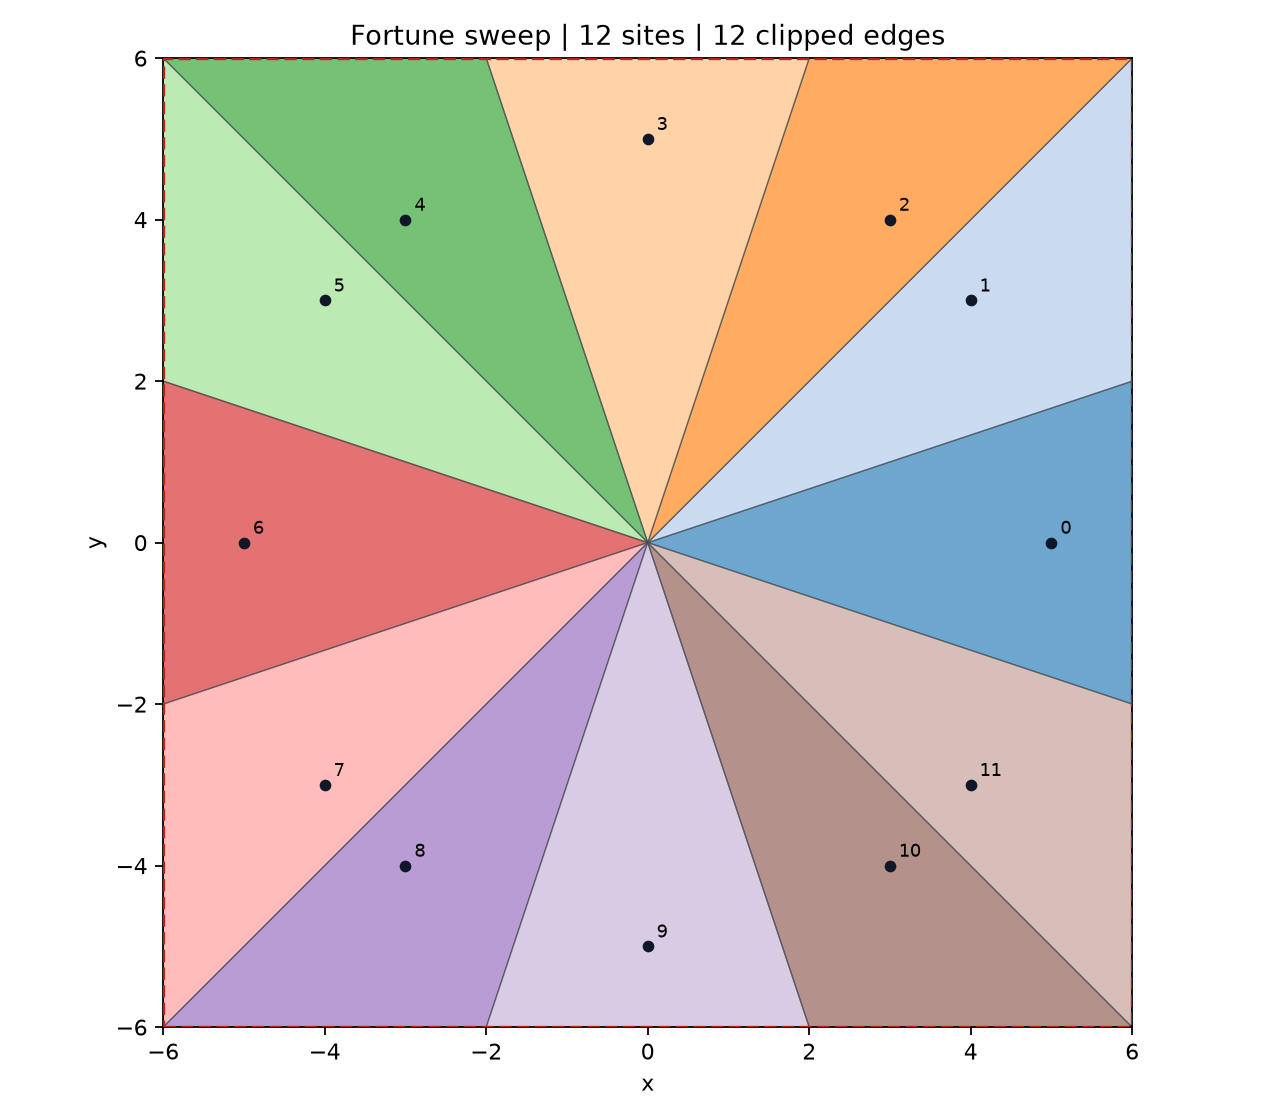

The data file committed next to this chart (first rows):
cell, input_indices, site_x, site_y, unbounded_cell, vertex_order, x, y, next_x, next_y, neighbour, edge_kind, ray_origin_x, ray_origin_y, direction_x, direction_y
0, 0, 5.0, 0.0, 1, 0, 6.0, -2, 6.0, 2, , box, , , , 
0, 0, 5.0, 0.0, 1, 1, 6.0, 2, -8.777083671441755e-16, 0.0, 1, ray, 0.0, 0.0, 0.9487, 0.3162
0, 0, 5.0, 0.0, 1, 2, -8.777083671441755e-16, 0.0, 6.0, -2, 11, ray, 0.0, 0.0, 0.9487, -0.3162
1, 1, 4.0, 3.0, 1, 0, 6.0, 2, 6.0, 6.0, , box, , , , 
1, 1, 4.0, 3.0, 1, 1, 6.0, 6.0, 4.3885418357208757e-16, 4.3885418357208757e-16, 2, ray, 0.0, 0.0, 0.7071, 0.7071
1, 1, 4.0, 3.0, 1, 2, 4.3885418357208757e-16, 4.3885418357208757e-16, 6.0, 2, 0, ray, 0.0, 0.0, 0.9487, 0.3162
2, 2, 3.0, 4.0, 1, 0, 6.0, 6.0, 2, 6.0, , box, , , , 
2, 2, 3.0, 4.0, 1, 1, 2, 6.0, 4.3885418357208757e-16, 4.3885418357208757e-16, 3, ray, 0.0, 0.0, 0.3162, 0.9487
2, 2, 3.0, 4.0, 1, 2, 4.3885418357208757e-16, 4.3885418357208757e-16, 6.0, 6.0, 1, ray, 0.0, 0.0, 0.7071, 0.7071
3, 3, 0.0, 5.0, 1, 0, 2, 6.0, -2, 6.0, , box, , , , 
3, 3, 0.0, 5.0, 1, 1, -2, 6.0, 0.0, -8.777083671441755e-16, 4, ray, 0.0, 0.0, -0.3162, 0.9487
3, 3, 0.0, 5.0, 1, 2, 0.0, -8.777083671441755e-16, 2, 6.0, 2, ray, 0.0, 0.0, 0.3162, 0.9487
4, 4, -3.0, 4.0, 1, 0, -4.3885418357208757e-16, 4.3885418357208757e-16, -2, 6.0, 3, ray, 0.0, 0.0, -0.3162, 0.9487
4, 4, -3.0, 4.0, 1, 1, -2, 6.0, -6.0, 6.0, , box, , , , 
4, 4, -3.0, 4.0, 1, 2, -6.0, 6.0, -4.3885418357208757e-16, 4.3885418357208757e-16, 5, ray, 0.0, 0.0, -0.7071, 0.7071
5, 5, -4.0, 3.0, 1, 0, -4.3885418357208757e-16, 4.3885418357208757e-16, -6.0, 6.0, 4, ray, 0.0, 0.0, -0.7071, 0.7071
5, 5, -4.0, 3.0, 1, 1, -6.0, 6.0, -6.0, 2, , box, , , , 
5, 5, -4.0, 3.0, 1, 2, -6.0, 2, -4.3885418357208757e-16, 4.3885418357208757e-16, 6, ray, 0.0, 0.0, -0.9487, 0.3162
6, 6, -5.0, 0.0, 1, 0, 8.777083671441755e-16, 0.0, -6.0, 2, 5, ray, 0.0, 0.0, -0.9487, 0.3162
6, 6, -5.0, 0.0, 1, 1, -6.0, 2, -6.0, -2, , box, , , , 
6, 6, -5.0, 0.0, 1, 2, -6.0, -2, 8.777083671441755e-16, 0.0, 7, ray, 0.0, 0.0, -0.9487, -0.3162
7, 7, -4.0, -3.0, 1, 0, -4.3885418357208757e-16, -4.3885418357208757e-16, -6.0, -2, 6, ray, 0.0, 0.0, -0.9487, -0.3162
7, 7, -4.0, -3.0, 1, 1, -6.0, -2, -6.0, -6.0, , box, , , , 
7, 7, -4.0, -3.0, 1, 2, -6.0, -6.0, -4.3885418357208757e-16, -4.3885418357208757e-16, 8, ray, 0.0, 0.0, -0.7071, -0.7071
8, 8, -3.0, -4.0, 1, 0, -4.3885418357208757e-16, -4.3885418357208757e-16, -6.0, -6.0, 7, ray, 0.0, 0.0, -0.7071, -0.7071
8, 8, -3.0, -4.0, 1, 1, -6.0, -6.0, -2, -6.0, , box, , , , 
8, 8, -3.0, -4.0, 1, 2, -2, -6.0, -4.3885418357208757e-16, -4.3885418357208757e-16, 9, ray, 0.0, 0.0, -0.3162, -0.9487
9, 9, 0.0, -5.0, 1, 0, 2, -6.0, 0.0, 8.777083671441755e-16, 10, ray, 0.0, 0.0, 0.3162, -0.9487
9, 9, 0.0, -5.0, 1, 1, 0.0, 8.777083671441755e-16, -2, -6.0, 8, ray, 0.0, 0.0, -0.3162, -0.9487
9, 9, 0.0, -5.0, 1, 2, -2, -6.0, 2, -6.0, , box, , , , 
10, 10, 3.0, -4.0, 1, 0, 6.0, -6.0, 4.3885418357208757e-16, -4.3885418357208757e-16, 11, ray, 0.0, 0.0, 0.7071, -0.7071
10, 10, 3.0, -4.0, 1, 1, 4.3885418357208757e-16, -4.3885418357208757e-16, 2, -6.0, 9, ray, 0.0, 0.0, 0.3162, -0.9487
10, 10, 3.0, -4.0, 1, 2, 2, -6.0, 6.0, -6.0, , box, , , , 
11, 11, 4.0, -3.0, 1, 0, 6.0, -6.0, 6.0, -2, , box, , , , 
11, 11, 4.0, -3.0, 1, 1, 6.0, -2, 4.3885418357208757e-16, -4.3885418357208757e-16, 0, ray, 0.0, 0.0, 0.9487, -0.3162
11, 11, 4.0, -3.0, 1, 2, 4.3885418357208757e-16, -4.3885418357208757e-16, 6.0, -6.0, 10, ray, 0.0, 0.0, 0.7071, -0.7071
